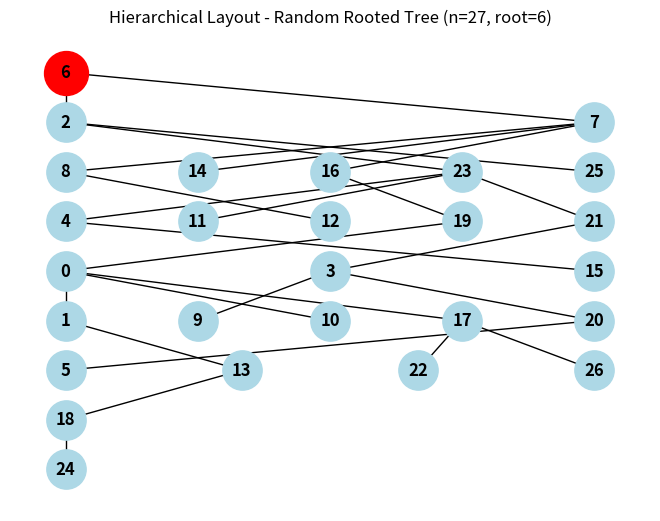

Here is the Python script that generated this plot:
import networkx as nx
import matplotlib.pyplot as plt

# 7개의 노드를 가진 랜덤 라벨드 루트 트리 생성
n = 27
T = nx.random_labeled_rooted_tree(n, seed=42)  # seed는 선택사항

# 루트 노드 정보 확인
root = T.graph["root"]
print(f"생성된 트리의 루트 노드: {root}")
print(f"모든 노드: {list(T.nodes())}")
print(f"모든 간선: {list(T.edges())}")

##
### 트리 시각화
##plt.figure(figsize=(10, 8))
##pos = nx.spring_layout(T)  # 노드 위치 계산
##nx.draw(T, pos, with_labels=True, node_color='lightblue',
##        node_size=800, font_size=12, font_weight='bold')
### 루트 노드 강조 표시
##nx.draw_networkx_nodes(T, pos, nodelist=[root],
##                       node_color='red', node_size=1000)
##plt.title(f"Random Rooted Tree (n={n}, root={root})")
##plt.axis('off')
##plt.show()

# 계층적 트리 레이아웃 생성 함수
def hierarchy_layout(G, root):
    levels = {root: 0}
    queue = [root]

    while queue:
        node = queue.pop(0)
        for neighbor in G.neighbors(node):
            if neighbor not in levels:
                levels[neighbor] = levels[node] + 1
                queue.append(neighbor)

    pos = {}
    level_groups = {}
    for node, level in levels.items():
        if level not in level_groups:
            level_groups[level] = []
        level_groups[level].append(node)

    max_level = max(levels.values())
    for level, nodes in level_groups.items():
        y = max_level - level
        x_positions = np.linspace(0, 1, len(nodes))
        for i, node in enumerate(sorted(nodes)):
            pos[node] = (x_positions[i], y)

    return pos

# 계층적 레이아웃으로 다시 그리기
import numpy as np


pos = hierarchy_layout(T, root)
nx.draw(T, pos, with_labels=True, node_color='lightblue',
        node_size=800, font_size=12, font_weight='bold',
        arrows=False)  # 무방향 그래프로 표시
nx.draw_networkx_nodes(T, pos, nodelist=[root],
                       node_color='red', node_size=1000)
plt.title(f"Hierarchical Layout - Random Rooted Tree (n={n}, root={root})")
plt.axis('off')
plt.show()
